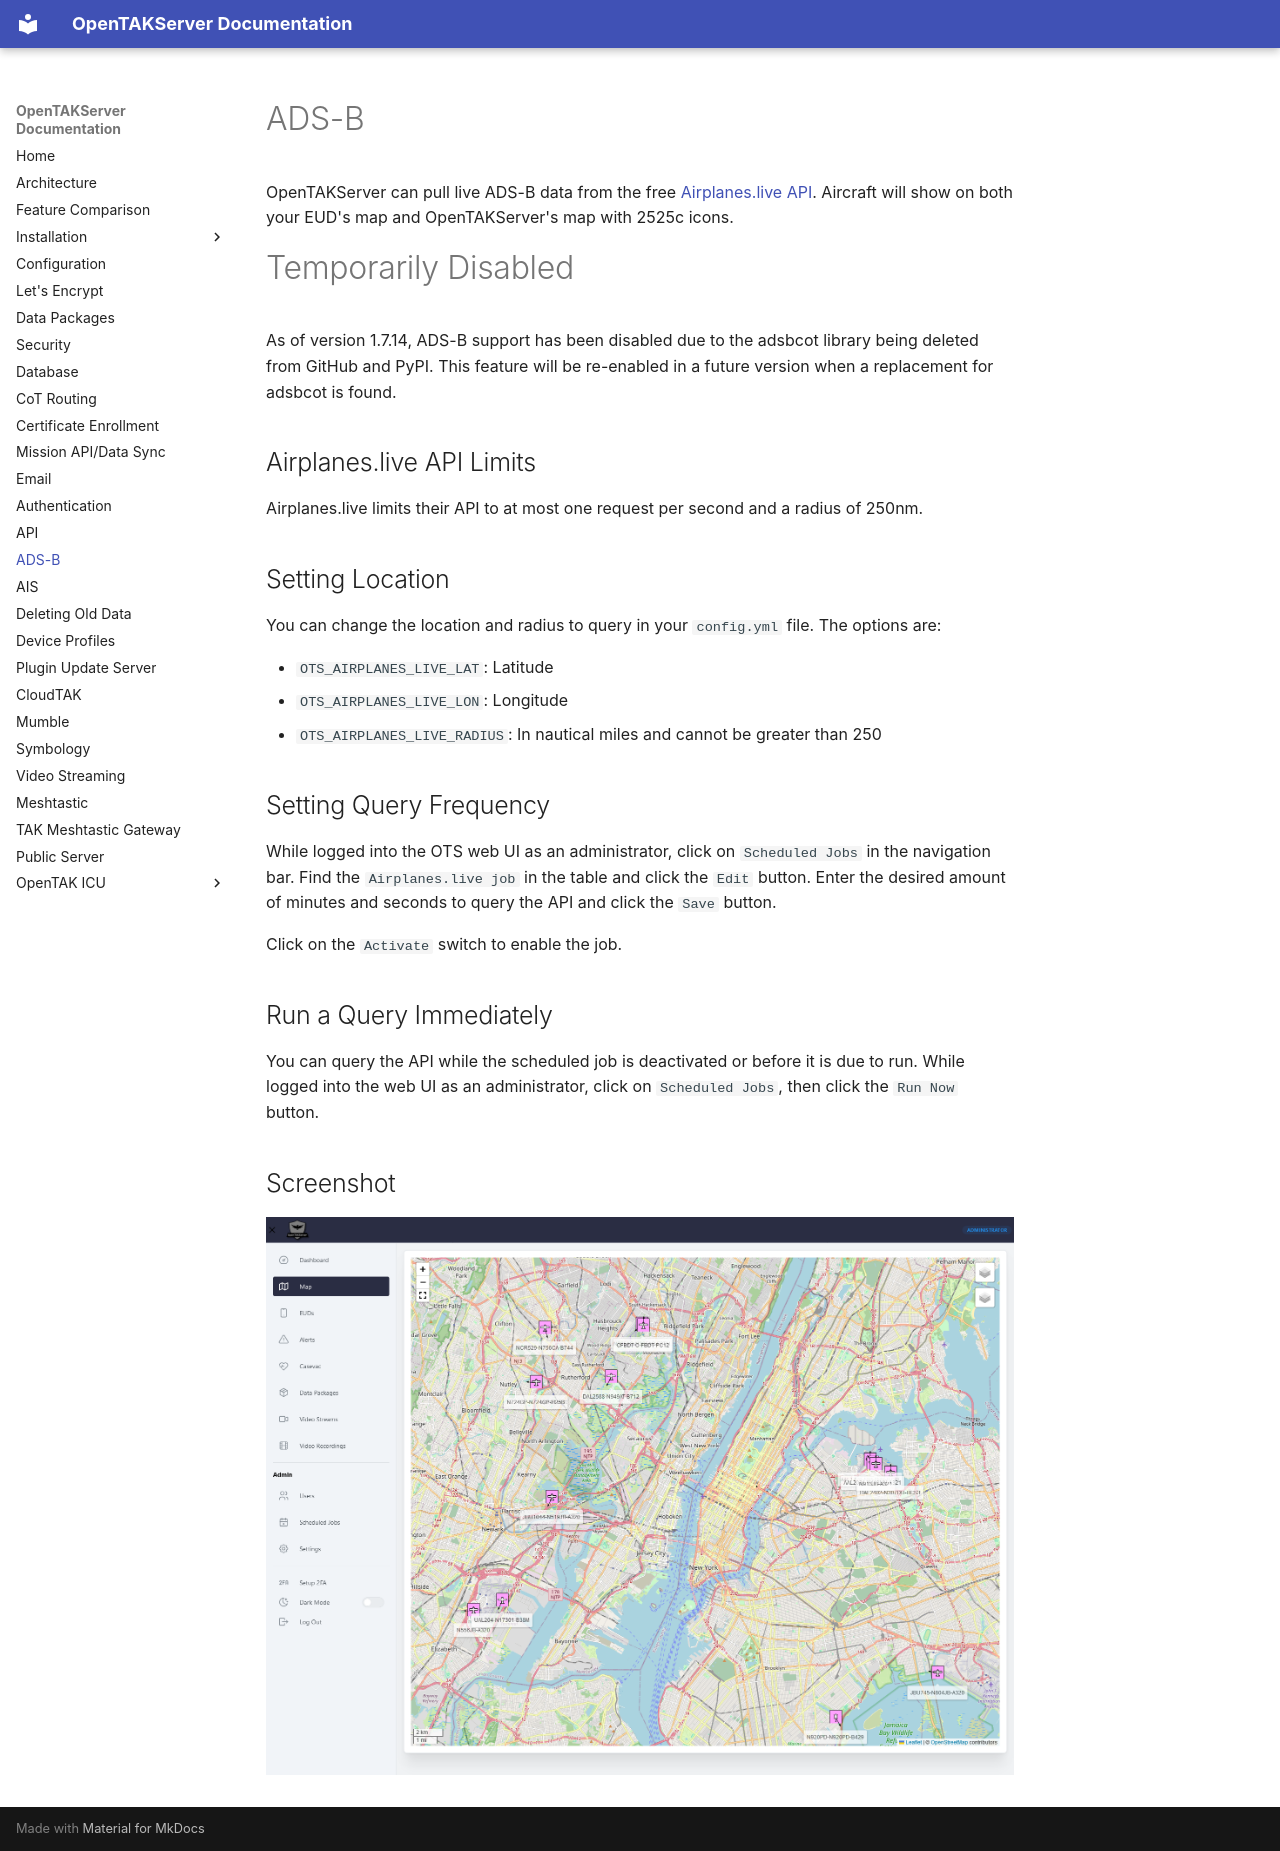

repository: brian7704/OpenTAKServer-docs · page: adsb/index.html · generator: mkdocs

# ADS-B

OpenTAKServer can pull live ADS-B data from the free [Airplanes.live](https://airplanes.live/) [API](https://airplanes.live/api-guide/). Aircraft will show on both
your EUD's map and OpenTAKServer's map with 2525c icons.

# Temporarily Disabled

As of version 1.7.14, ADS-B support has been disabled due to the adsbcot library being deleted from GitHub and PyPI. This feature
will be re-enabled in a future version when a replacement for adsbcot is found.

## Airplanes.live API Limits

Airplanes.live limits their API to at most one request per second and a radius of 250nm.

## Setting Location

You can change the location and radius to query in your `config.yml` file. The options are:

- `OTS_AIRPLANES_LIVE_LAT`: Latitude
- `OTS_AIRPLANES_LIVE_LON`: Longitude
- `OTS_AIRPLANES_LIVE_RADIUS`: In nautical miles and cannot be greater than 250

## Setting Query Frequency

While logged into the OTS web UI as an administrator, click on `Scheduled Jobs` in the navigation bar. Find the
`Airplanes.live job` in the table and click the `Edit` button. Enter the desired amount of minutes and seconds to
query the API and click the `Save` button.

Click on the `Activate` switch to enable the job.

## Run a Query Immediately

You can query the API while the scheduled job is deactivated or before it is due to run. While logged into the web UI
as an administrator, click on `Scheduled Jobs`, then click the `Run Now` button.

## Screenshot

![!ADS-B data on the map](images/adsb_map.png)
